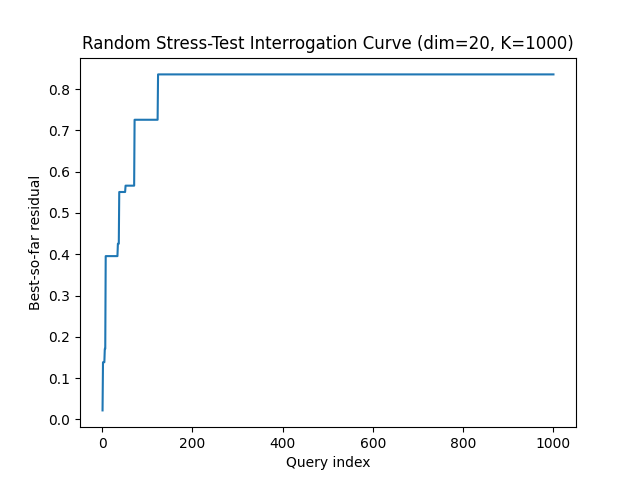

The data file committed next to this chart (first rows):
query, best_residual, attempts
1, 0.02165, 1
2, 0.1384, 214
3, 0.1384, 341
4, 0.1384, 408
5, 0.1384, 583
6, 0.1709, 630
7, 0.1709, 649
8, 0.3955, 691
9, 0.3955, 701
10, 0.3955, 713
11, 0.3955, 758
12, 0.3955, 887
13, 0.3955, 946
14, 0.3955, 958
15, 0.3955, 1031
16, 0.3955, 1039
17, 0.3955, 1049
18, 0.3955, 1068
19, 0.3955, 1084
20, 0.3955, 1148
21, 0.3955, 1244
22, 0.3955, 1273
23, 0.3955, 1279
24, 0.3955, 1405
25, 0.3955, 1439
26, 0.3955, 1462
27, 0.3955, 1529
28, 0.3955, 1533
29, 0.3955, 1563
30, 0.3955, 1693
31, 0.3955, 1696
32, 0.3955, 1743
33, 0.3955, 1746
34, 0.3955, 1799
35, 0.4255, 1884
36, 0.4255, 1963
37, 0.4255, 2038
38, 0.5508, 2040
39, 0.5508, 2071
40, 0.5508, 2162
41, 0.5508, 2187
42, 0.5508, 2253
43, 0.5508, 2374
44, 0.5508, 2377
45, 0.5508, 2471
46, 0.5508, 2570
47, 0.5508, 2577
48, 0.5508, 2590
49, 0.5508, 2680
50, 0.5508, 2689
51, 0.5508, 2916
52, 0.5662, 2961
53, 0.5662, 3067
54, 0.5662, 3118
55, 0.5662, 3148
56, 0.5662, 3152
57, 0.5662, 3161
58, 0.5662, 3163
59, 0.5662, 3216
60, 0.5662, 3232
... 940 more rows
